Photos from the image-classification dataset "data" in the GitHub repository nurddeenIbra/cropland-mapping. Its 3 classes are: building, cropland, uncultivated land.

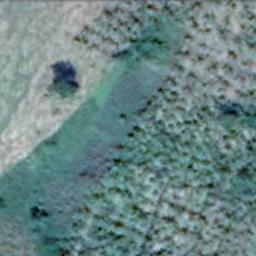
Label: cropland

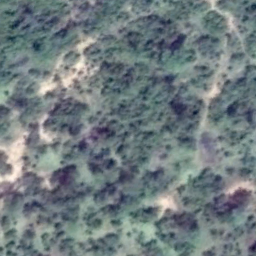
Label: uncultivated land

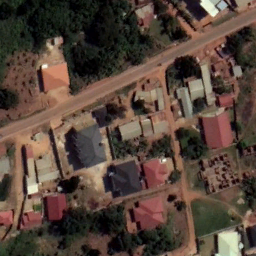
Label: building

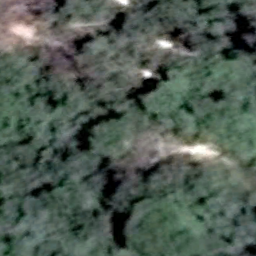
Label: uncultivated land

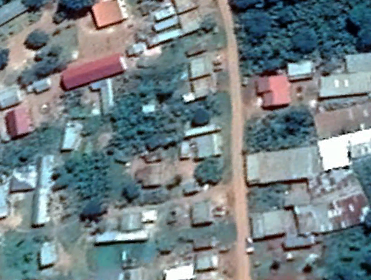
Label: building

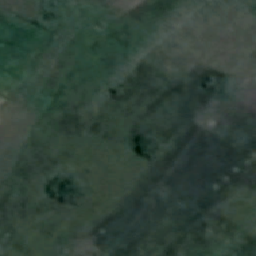
Label: cropland
